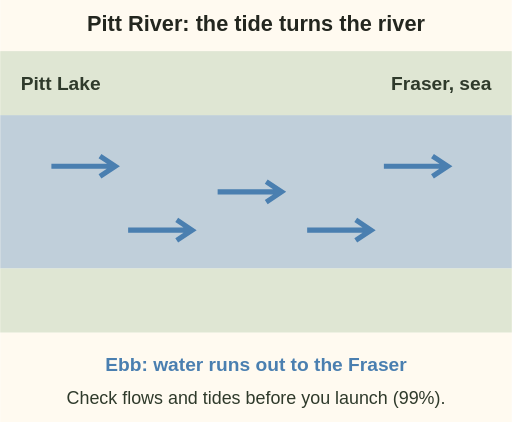
t = 0.00 s
t = 1.50 s: frame unchanged from t = 0.00 s, image omitted
t = 3.00 s: frame unchanged from t = 0.00 s, image omitted
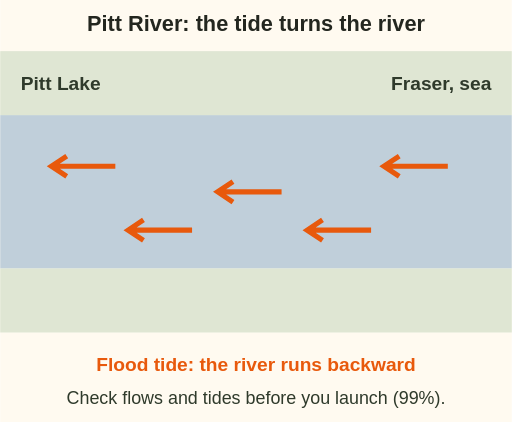
t = 5.00 s
t = 6.20 s: frame unchanged from t = 5.00 s, image omitted
t = 8.00 s: frame unchanged from t = 5.00 s, image omitted

The animated SVG that drew these frames (rendered in a browser with its animation timeline set to each time). Animation: 5 SMIL elements (animate=4,animateTransform=1); one cycle of 8.00 s, repeats indefinitely.

<svg xmlns="http://www.w3.org/2000/svg" viewBox="0 0 400 330" font-family="sans-serif" role="img" aria-label="Animation of the Pitt River between Pitt Lake and the Fraser. First, on the ebb, blue arrows show water running out toward the Fraser and the sea. Then the flood tide comes in and orange arrows show the river running backward toward Pitt Lake. Pitt Lake is the largest tidal freshwater lake in the world and the Pitt River reverses on flood tides. Check flows and tides before you launch.">
<rect x="0" y="0" width="400" height="330" fill="#fffaf0"/>
<text x="200" y="24" font-size="17" font-weight="bold" fill="#23261f" text-anchor="middle">Pitt River: the tide turns the river</text>
<rect x="0" y="90" width="400" height="120" fill="#4a7fb0" opacity=".35"/>
<rect x="0" y="40" width="400" height="50" fill="#dfe6d3"/><rect x="0" y="210" width="400" height="50" fill="#dfe6d3"/>
<text x="16" y="70" font-size="15" font-weight="bold" fill="#2f3a2b">Pitt Lake</text>
<text x="384" y="70" font-size="15" font-weight="bold" fill="#2f3a2b" text-anchor="end">Fraser, sea</text>
<g><path d="M40 130 h50 m-12 -8 l12 8 l-12 8" stroke="#4a7fb0" stroke-width="4" fill="none"/><path d="M170 150 h50 m-12 -8 l12 8 l-12 8" stroke="#4a7fb0" stroke-width="4" fill="none"/><path d="M300 130 h50 m-12 -8 l12 8 l-12 8" stroke="#4a7fb0" stroke-width="4" fill="none"/><path d="M100 180 h50 m-12 -8 l12 8 l-12 8" stroke="#4a7fb0" stroke-width="4" fill="none"/><path d="M240 180 h50 m-12 -8 l12 8 l-12 8" stroke="#4a7fb0" stroke-width="4" fill="none"/><animateTransform attributeName="transform" type="translate" values="0 0;12 0;0 0" dur="1.5s" repeatCount="indefinite"/><animate attributeName="opacity" values="1;1;0;0" keyTimes="0;.45;.5;1" dur="8s" fill="freeze"/></g>
<g opacity="0"><path d="M90 130 h-50 m12 -8 l-12 8 l12 8" stroke="#e8590c" stroke-width="4" fill="none"/><path d="M220 150 h-50 m12 -8 l-12 8 l12 8" stroke="#e8590c" stroke-width="4" fill="none"/><path d="M350 130 h-50 m12 -8 l-12 8 l12 8" stroke="#e8590c" stroke-width="4" fill="none"/><path d="M150 180 h-50 m12 -8 l-12 8 l12 8" stroke="#e8590c" stroke-width="4" fill="none"/><path d="M290 180 h-50 m12 -8 l-12 8 l12 8" stroke="#e8590c" stroke-width="4" fill="none"/><animate attributeName="opacity" values="0;0;1;1" keyTimes="0;.5;.55;1" dur="8s" fill="freeze"/></g>
<g><text x="200" y="290" font-size="15" font-weight="bold" fill="#4a7fb0" text-anchor="middle">Ebb: water runs out to the Fraser</text><animate attributeName="opacity" values="1;1;0;0" keyTimes="0;.45;.5;1" dur="8s" fill="freeze"/></g>
<g opacity="0"><text x="200" y="290" font-size="15" font-weight="bold" fill="#e8590c" text-anchor="middle">Flood tide: the river runs backward</text><animate attributeName="opacity" values="0;0;1;1" keyTimes="0;.5;.55;1" dur="8s" fill="freeze"/></g>
<text x="200" y="316" font-size="14" fill="#2f3a2b" text-anchor="middle">Check flows and tides before you launch (99%).</text>
</svg>
